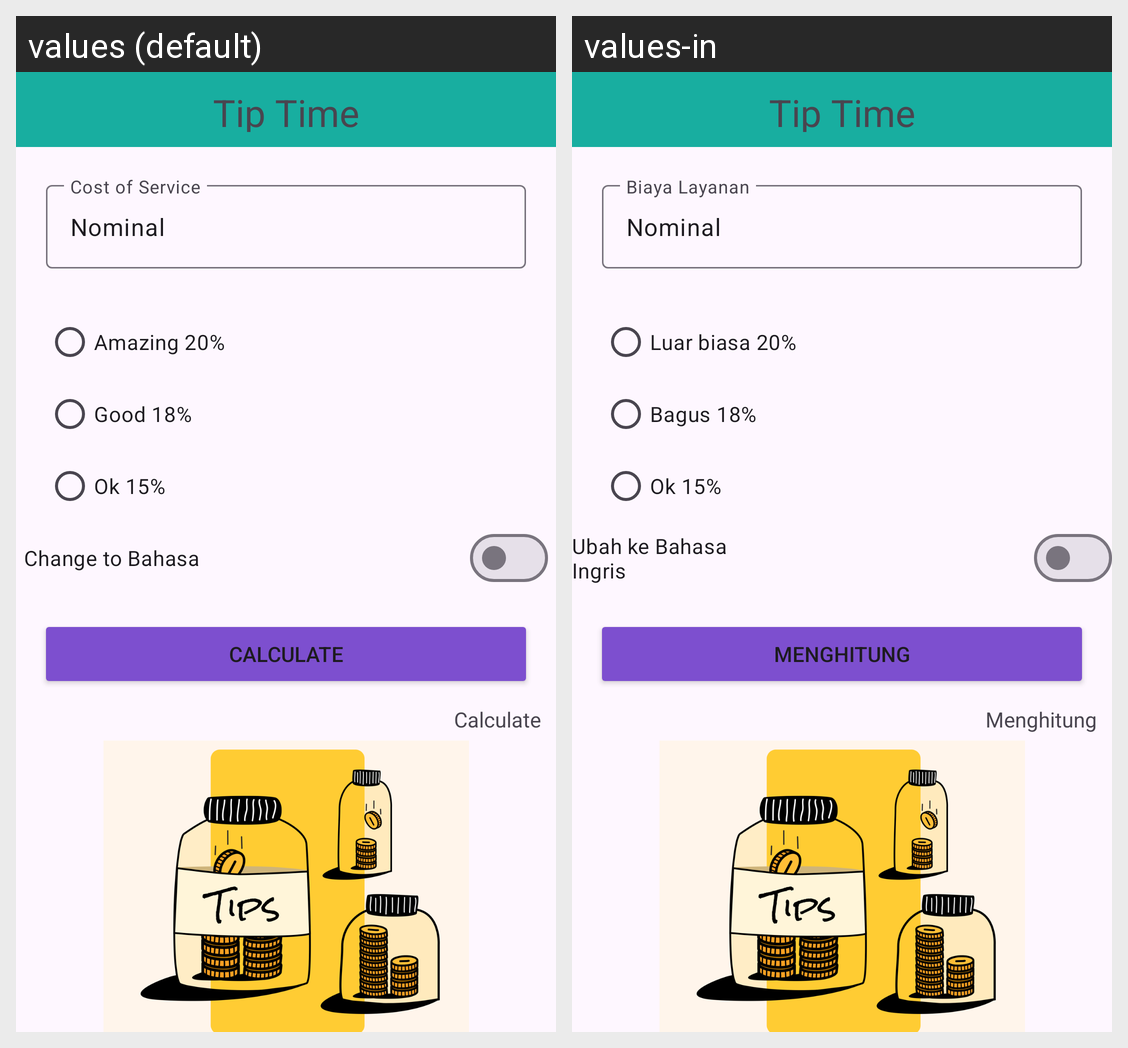

Locale-by-locale string values for the Android screen shown in this grid:
Android screen res/layout/activity_main.xml rendered under 2 locales, left to right: values (default), values-in. Device: Nexus 5 (rendered at 1080×1920; each locale shown at half size, 540×960, under a caption strip naming it); theme Theme.ChallengeDua.
Strings drawn on this screen, with the default value and each locale's value (text and hints the layout hard-codes, and strings that could not be matched under every locale, appear in the picture but are not listed):

titleText
  values: Tip Time
  values-in: Tip Time

textField
  values: Cost of Service
  values-in: Biaya Layanan

editText
  values: Nominal
  values-in: Nominal

label_1
  values: Amazing 20%
  values-in: Luar biasa 20%

label_2
  values: Good 18%
  values-in: Bagus 18%

label_3
  values: Ok 15%
  values-in: Ok 15%

switchBahasa
  values: Change to Bahasa
  values-in: Ubah ke Bahasa Ingris

button
  values: Calculate
  values-in: Menghitung
